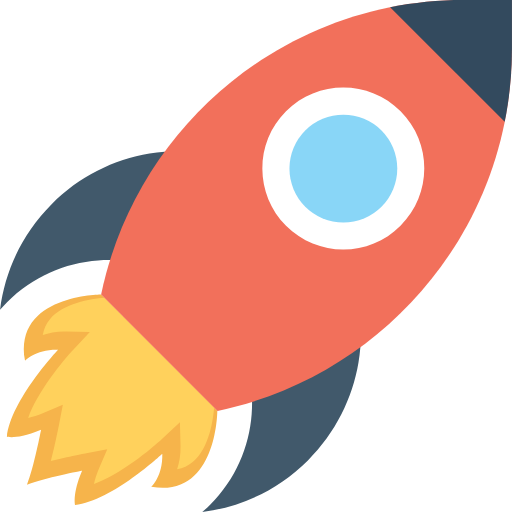
t = 0.00 s
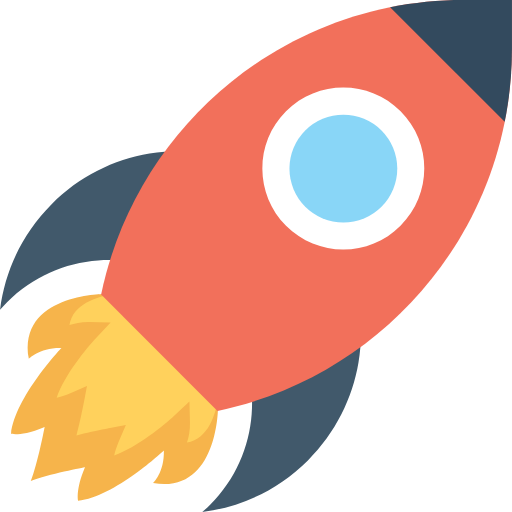
t = 0.05 s
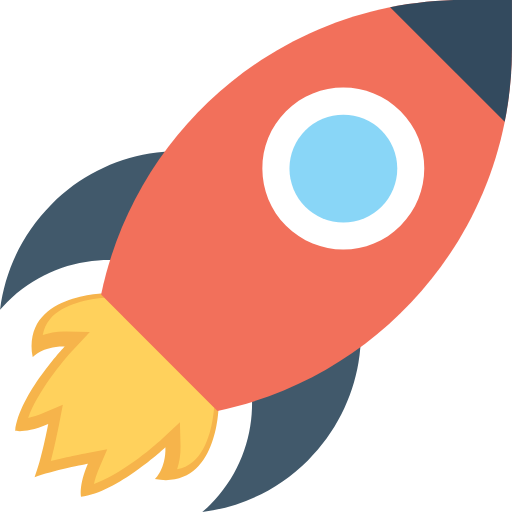
t = 0.10 s
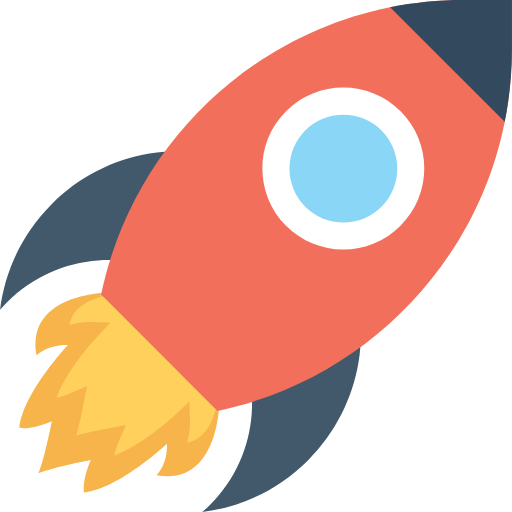
t = 0.15 s
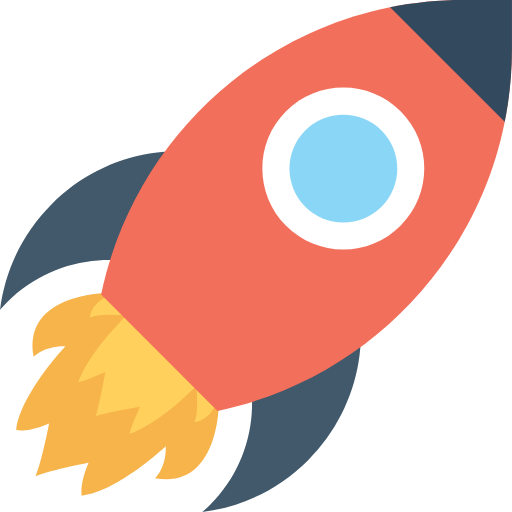
t = 0.19 s
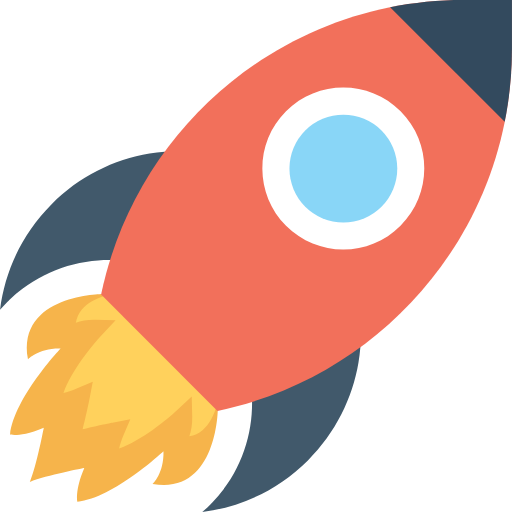
t = 0.26 s

The animated SVG that drew these frames (rendered in a browser with its animation timeline set to each time). Animation: 2 SMIL elements (animateTransform=2); one cycle of 0.30 s, repeats indefinitely.

<?xml version="1.0" encoding="iso-8859-1"?>
<!-- Generator: Adobe Illustrator 19.0.0, SVG Export Plug-In . SVG Version: 6.00 Build 0)  -->
<svg version="1.1" id="Capa_1" xmlns="http://www.w3.org/2000/svg" xmlns:xlink="http://www.w3.org/1999/xlink" x="0px" y="0px"
	 viewBox="0 0 508.1 508.1" style="enable-background:new 0 0 508.1 508.1;" xml:space="preserve">

<g id="fire">
	<g style="transform-origin: center; ">
		<animateTransform attributeName="transform" begin="0s" type="scale" dur="0.3s" values="1;.95;1" repeatCount="indefinite"/>

	<path style="fill:#F6B44B;" d="M150.15,483.1c0,0,11.5-10.4,10.9-32.8c0,0-49.7,46.8-86.5,50.8c0,0-2.9-10.9,6.9-33.9
		c0,0-37.7,7.1-54.7,13.9c6.9-16.8,14-54.5,14-54.5c-22.9,9.9-33.9,6.9-33.9,6.9c4-36.8,50.8-86.5,50.8-86.5
		c-22.4-0.5-32.8,10.9-32.8,10.9c-11.6-65.2,75.5-65.6,75.5-65.6l115.3,115.3C215.75,407.7,215.25,494.6,150.15,483.1z"/>
	</g>

	<g style="transform-origin: center; ">
		<animateTransform attributeName="transform" begin="0s" type="scale" dur="0.1s" from="1" to=".75" repeatCount="indefinite"/>

		<path style="fill:#FFD15C;" d="M103.65,295.6c-13.8,0.9-41.2,5.7-54.1,21.2c-3.8,4.5-6.1,9.7-7.1,15.6c6.1-2.1,13.7-3.7,23-3.5
			l23.7,0.6l-16.2,17.3c-10.6,11.2-36.1,42.2-45,68c4.2-0.9,9.6-2.5,16.2-5.4l18.2-7.8l-3.7,19.5c-0.2,1.1-3.7,19.4-8.2,36.5
			c17-4.5,35.4-7.9,36.5-8.1l19.5-3.7l-7.8,18.2c-2.8,6.6-4.5,12-5.4,16.2c25.8-9,56.8-34.5,68-45l17.3-16.2l0.6,23.7
			c0.2,9.3-1.3,16.9-3.4,23c5.9-1,11-3.3,15.5-7.1c16.8-14,20.4-43.2,21.2-54.2L103.65,295.6z"/>
	</g>
</g>
<path style="fill:#41596B;" d="M305.45,202.6c-42.8-42.8-101.7-59.5-157.1-50.2c-35.6,6-69.7,22.7-97.1,50.2
	c-29.4,29.4-46.4,66.5-51.2,104.8c2.2-2.6,4.6-5.3,7.2-7.8c25.1-25.1,57.2-38.8,90.1-41.2c39.8-3,80.7,10.8,111.2,41.2
	s44.2,71.3,41.2,111.2c-2.4,32.8-16.1,65-41.2,90.1c-2.5,2.5-5.2,4.9-7.8,7.2c38.3-4.8,75.4-21.8,104.8-51.2
	c27.5-27.5,44.2-61.6,50.2-97.1C364.95,304.3,348.15,245.3,305.45,202.6z"/>
<path style="fill:#F2705B;" d="M459.95,0c-24.9,0-49.3,2.5-72.8,7.2c-143.7,28.9-257,141.7-286.8,285.1l115.5,115.5
	c143.3-29.9,256.2-143.1,285-286.8c4.7-23.5,7.2-47.9,7.2-72.8V0H459.95z"/>
<path style="fill:#FFFFFF;" d="M397.55,110.5c-31.4-31.4-82.3-31.4-113.7,0c-15.7,15.7-23.6,36.3-23.5,56.9
	c0.1,20.5,7.9,41.1,23.5,56.7c15.6,15.6,36.1,23.5,56.6,23.6c20.7,0.1,41.3-7.8,57-23.6C428.95,192.8,428.95,141.9,397.55,110.5z"/>
<circle style="fill:#89D6F7;" cx="340.75" cy="167.3" r="53.5"/>
<path style="fill:#334A5E;" d="M500.85,120.9L387.15,7.2c23.5-4.7,47.8-7.2,72.8-7.2h48.1v48.1C508.05,73,505.55,97.4,500.85,120.9z
	"/>
</svg>
